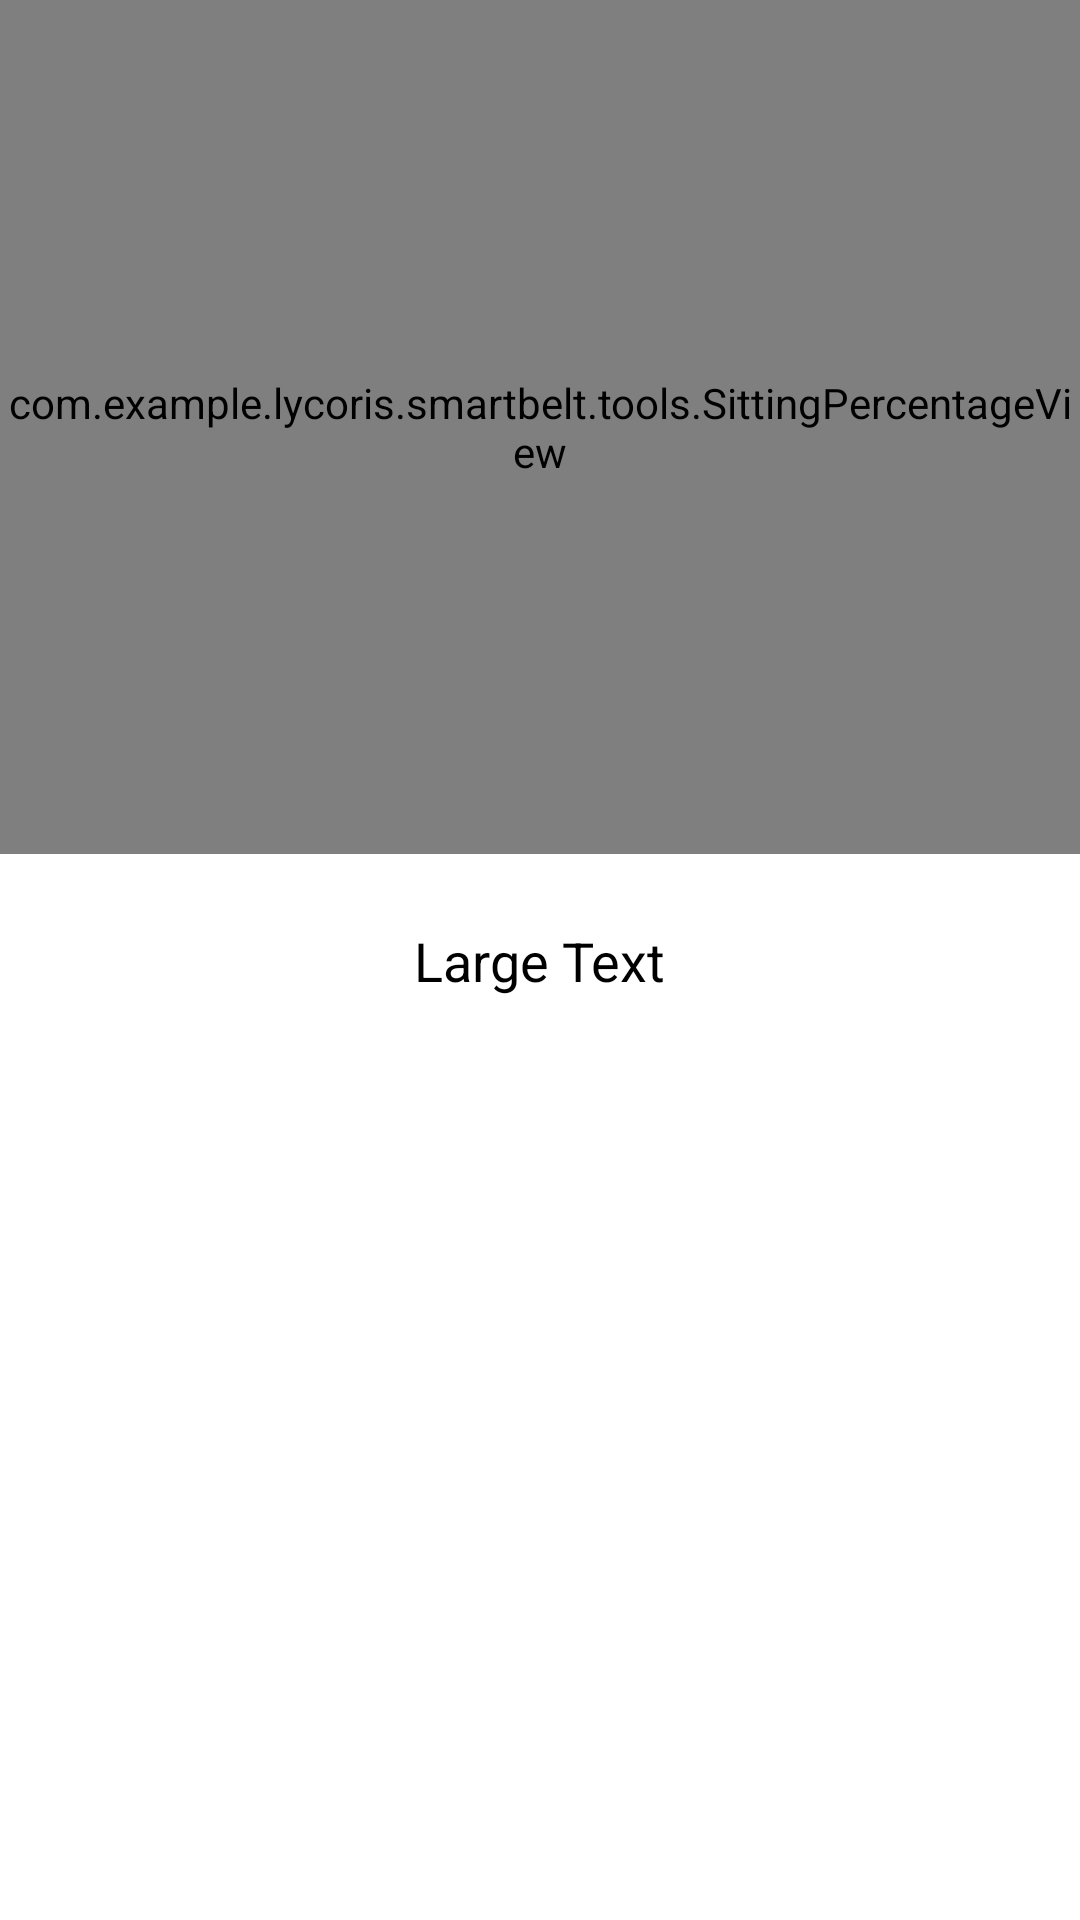

Layout XML and referenced resources for this Android screen:
<!-- AndroidManifest.xml: application theme android:Theme.Holo.Light -->
<!-- res/layout/fragment_sitting.xml -->
<?xml version="1.0" encoding="utf-8"?>
<LinearLayout xmlns:android="http://schemas.android.com/apk/res/android"
              xmlns:tc="http://schemas.android.com/apk/res-auto"
              android:orientation="vertical"
              android:layout_width="match_parent"
              android:layout_height="match_parent">

    <RelativeLayout
        android:layout_width="match_parent"
        android:layout_height="match_parent"
        android:layout_weight="1">

        <com.example.lycoris.smartbelt.tools.SittingPercentageView
            android:id="@+id/sitting_percentage"
            android:layout_width="fill_parent"
            android:layout_height="fill_parent"
            tc:radius="100dip"
            tc:strokeWidth="20dip"
            tc:circleColor="@color/circle_color"
            tc:ringColor="@color/ring_color"
            android:layout_alignParentTop="true"
            android:layout_alignParentStart="true" />

    </RelativeLayout>

    <RelativeLayout
        android:orientation="vertical"
        android:layout_width="match_parent"
        android:layout_height="match_parent"
        android:layout_weight="1.6">

        <TextView
            android:layout_width="wrap_content"
            android:layout_height="wrap_content"
            android:textAppearance="?android:attr/textAppearanceLarge"
            android:text="Large Text"
            android:id="@+id/tv_today_sedentary"
            android:layout_centerVertical="true"
            android:layout_centerHorizontal="true"
            android:textSize="18dp"/>
    </RelativeLayout>

    <RelativeLayout
        android:orientation="vertical"
        android:layout_width="match_parent"
        android:layout_height="match_parent"
        android:layout_weight="1">

        <ListView
            android:layout_width="wrap_content"
            android:layout_height="wrap_content"
            android:id="@+id/ll_sedentary"
            android:layout_centerVertical="true"
            android:layout_centerHorizontal="true"/>
    </RelativeLayout>
</LinearLayout>
<!-- resources referenced by this layout -->
<resources>
  <color name="circle_color">#323a45</color>
  <color name="ring_color">#14b9d6</color>
</resources>
